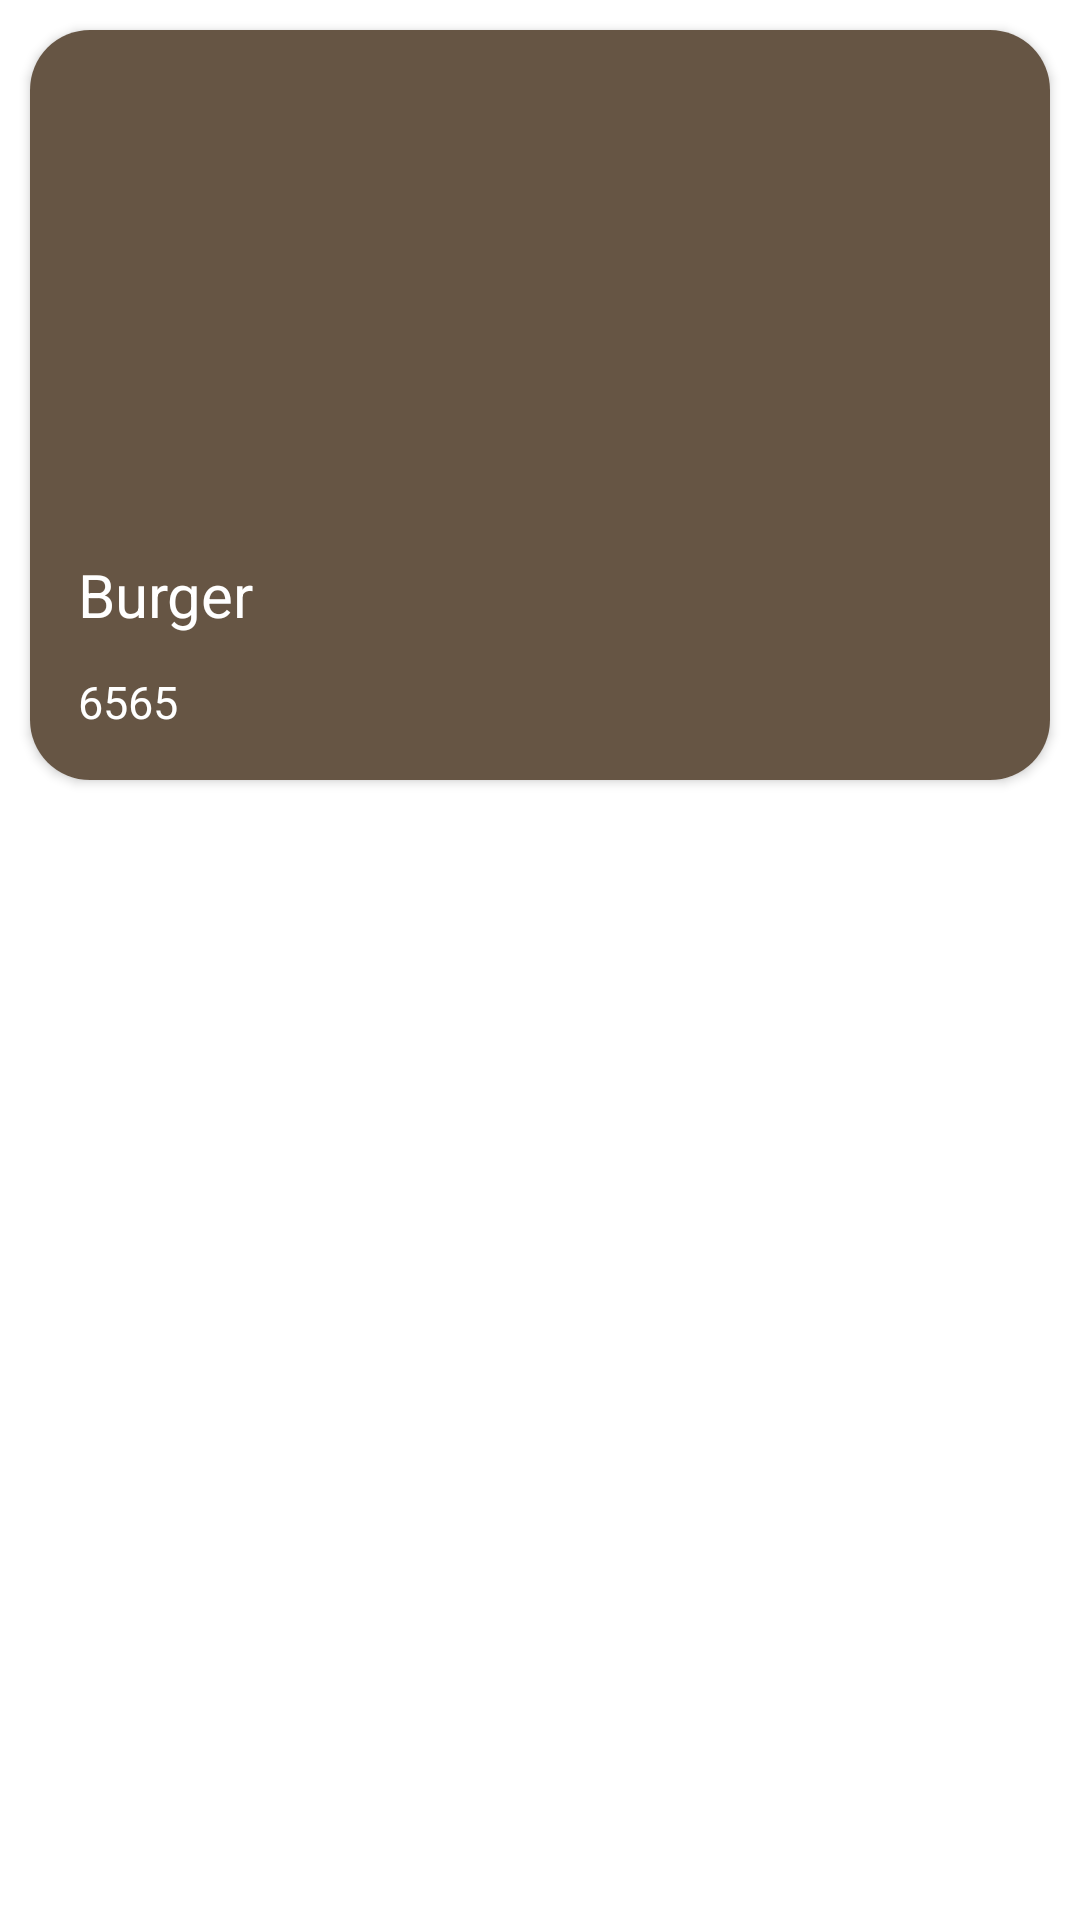

Android layout source for this screen:
<!-- AndroidManifest.xml: application theme Theme.Coopedia -->
<!-- res/layout/menu_item.xml -->
<?xml version="1.0" encoding="utf-8"?>
<androidx.constraintlayout.widget.ConstraintLayout xmlns:android="http://schemas.android.com/apk/res/android"
    xmlns:app="http://schemas.android.com/apk/res-auto"
    xmlns:tools="http://schemas.android.com/tools"
    android:id="@+id/ena"
    android:layout_width="match_parent"
    android:layout_height="wrap_content">

    <androidx.cardview.widget.CardView
        android:layout_width="match_parent"
        android:layout_height="250dp"
        app:layout_constraintEnd_toEndOf="parent"
        app:layout_constraintStart_toStartOf="parent"
        app:layout_constraintTop_toTopOf="parent"
        android:layout_margin="10dp"
        app:cardCornerRadius="20dp">

        <androidx.constraintlayout.widget.ConstraintLayout
            android:id="@+id/card"
            android:layout_width="match_parent"
            android:layout_height="match_parent"
            android:background="#654"
            >

            <TextView
                android:id="@+id/price"
                android:layout_width="wrap_content"
                android:layout_height="wrap_content"
                android:layout_marginStart="16dp"
                android:layout_marginBottom="16dp"
                android:text="6565"
                android:textColor="@color/white"
                android:textSize="15sp"
                app:layout_constraintBottom_toBottomOf="parent"
                app:layout_constraintStart_toStartOf="parent" />

            <TextView
                android:id="@+id/name"
                android:layout_width="wrap_content"
                android:layout_height="wrap_content"
                android:layout_alignStart="@+id/price"
                android:layout_marginStart="16dp"
                android:layout_marginBottom="12dp"
                android:text="Burger"

                android:textColor="@color/white"
                android:textSize="20sp"
                app:layout_constraintBottom_toTopOf="@+id/price"
                app:layout_constraintStart_toStartOf="parent" />


        </androidx.constraintlayout.widget.ConstraintLayout>

    </androidx.cardview.widget.CardView>


</androidx.constraintlayout.widget.ConstraintLayout>
<!-- resources referenced by this layout -->
<resources>
  <style name="Theme.Coopedia" parent="Theme.MaterialComponents.DayNight.DarkActionBar">
          
          <item name="colorPrimary">@color/purple_500</item>
          <item name="colorPrimaryVariant">@color/purple_700</item>
          <item name="colorOnPrimary">@color/white</item>
          
          <item name="colorSecondary">@color/teal_200</item>
          <item name="colorSecondaryVariant">@color/teal_700</item>
          <item name="colorOnSecondary">@color/black</item>
          
          <item name="android:statusBarColor">?attr/colorPrimaryVariant</item>
          
      </style>
  <!-- not gathered from this repository: default colours our renderer supplied (Android Studio template values) -->
  <color name="purple_500">#FF6200EE</color>
  <color name="purple_700">#FF3700B3</color>
  <color name="teal_200">#FF03DAC5</color>
  <color name="teal_700">#FF018786</color>
  <color name="black">#FF000000</color>
  <color name="white">#FFFFFFFF</color>
</resources>
